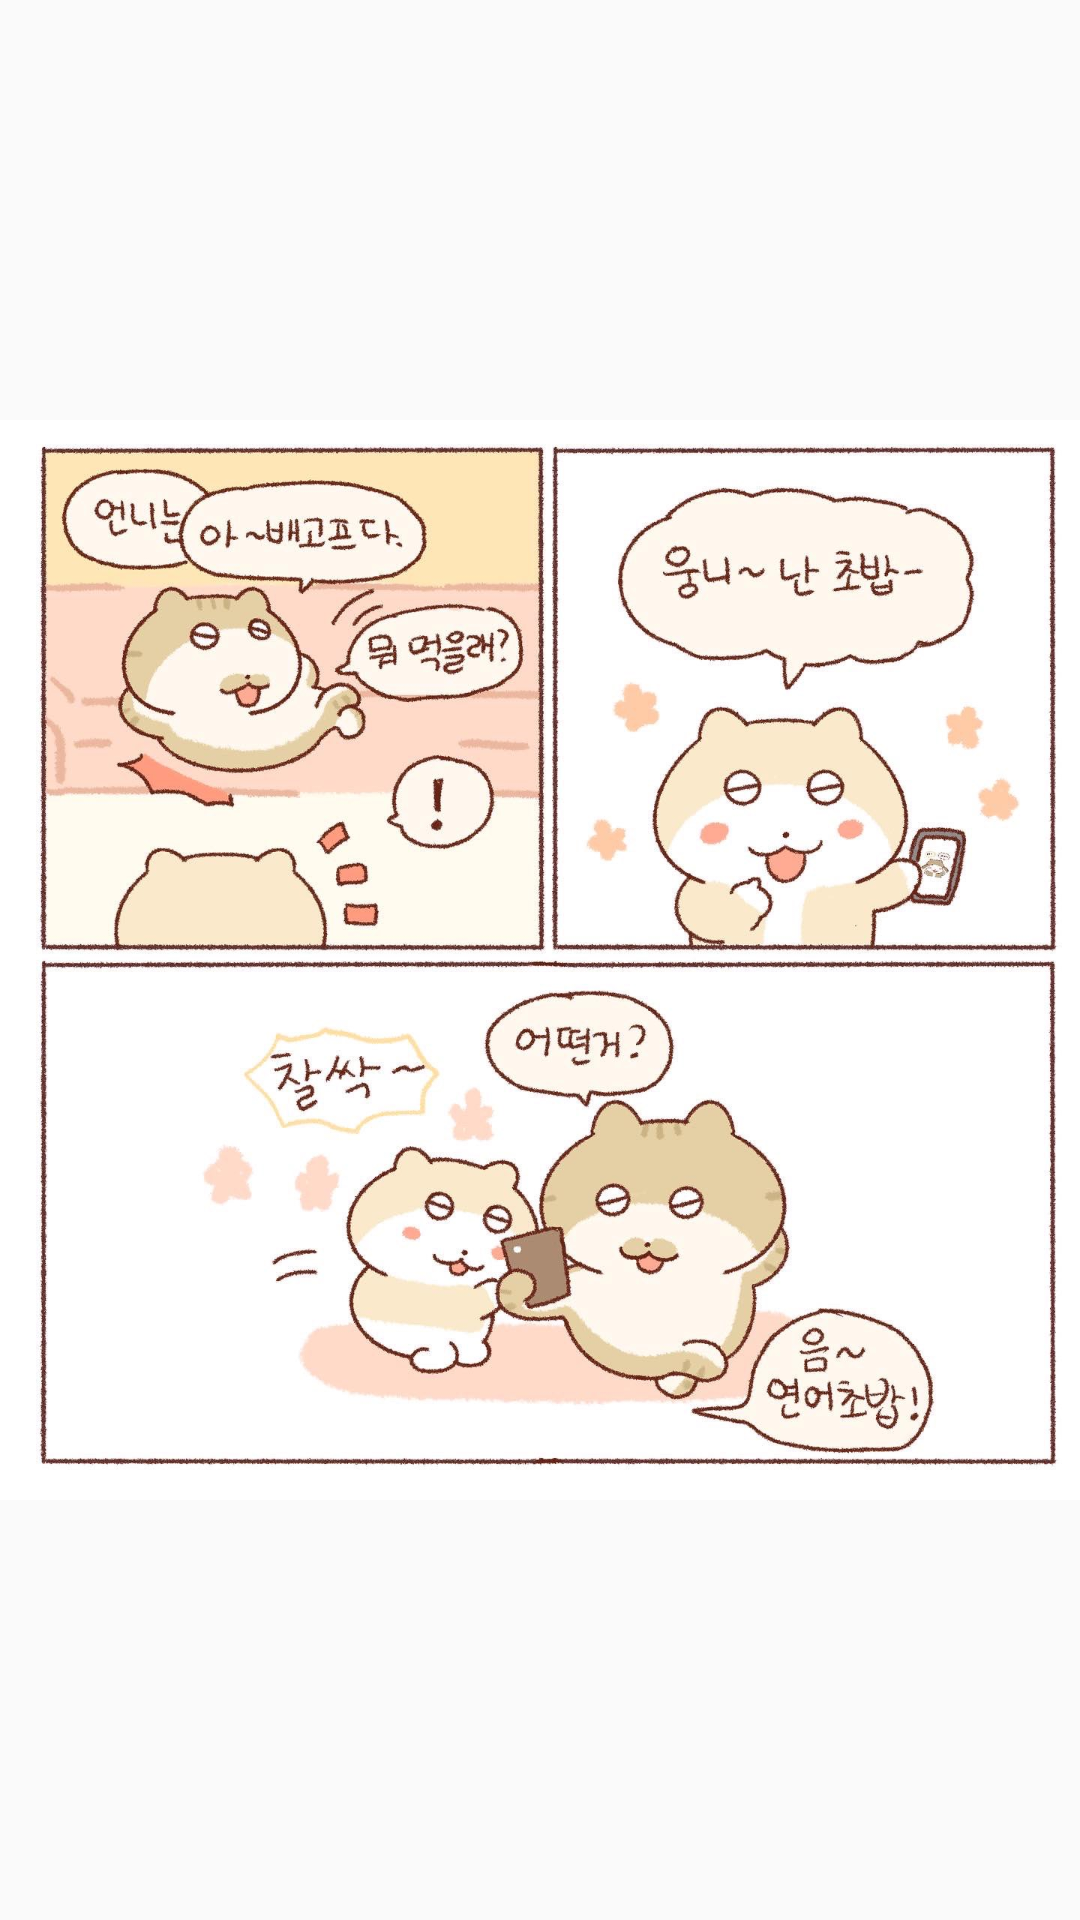

Android layout source for this screen:
<!-- AndroidManifest.xml: application theme Theme.ISL -->
<!-- res/layout/do_list_item.xml -->
<?xml version="1.0" encoding="utf-8"?>
<androidx.constraintlayout.widget.ConstraintLayout
    xmlns:android="http://schemas.android.com/apk/res/android"
    xmlns:app="http://schemas.android.com/apk/res-auto"
    android:layout_width="match_parent"
    android:layout_height="match_parent">

    <ImageView
        android:id="@+id/image_do"
        android:layout_width="wrap_content"
        android:layout_height="wrap_content"
        android:src="@drawable/cat_they_like_eat"
        app:layout_constraintBottom_toBottomOf="parent"
        app:layout_constraintEnd_toEndOf="parent"
        app:layout_constraintStart_toStartOf="parent"
        app:layout_constraintTop_toTopOf="parent" />
</androidx.constraintlayout.widget.ConstraintLayout>
<!-- resources referenced by this layout -->
<resources>
  <!-- drawable cat_they_like_eat: jpeg bitmap (drawable, 212930 bytes) -->
  <style name="Theme.ISL" parent="Theme.AppCompat.Light.NoActionBar">
          
          <item name="colorPrimary">@color/purple_500</item>
          <item name="colorPrimaryVariant">@color/purple_700</item>
          <item name="colorOnPrimary">@color/white</item>
          
          <item name="colorSecondary">@color/teal_200</item>
          <item name="colorSecondaryVariant">@color/teal_700</item>
          <item name="colorOnSecondary">@color/black</item>
          
          <item name="android:statusBarColor" tools:targetApi="l">@color/midnight_blue</item>
          
          <item name="windowActionBar">false</item>
          <item name="windowNoTitle">true</item>
      </style>
  <color name="purple_500">#FF6200EE</color>
  <color name="purple_700">#FF3700B3</color>
  <color name="white">#FFFFFFFF</color>
  <color name="teal_200">#FF03DAC5</color>
  <color name="teal_700">#FF018786</color>
  <color name="black">#FF000000</color>
</resources>
